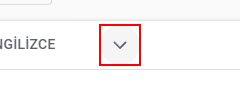
Workflow: Main

Step 1: click on the element

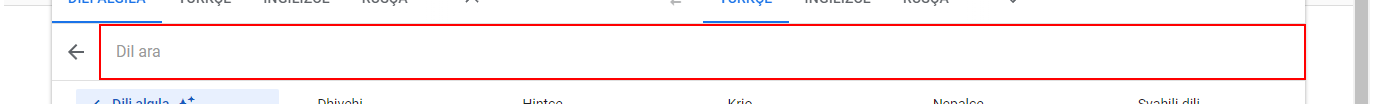
Step 2: type "Türkçe[k(enter)]" into the text box

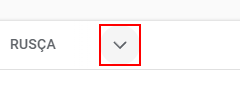
Step 3: click on the element

Step 4: type "[cevirilecekDil+"[k(enter)]"]" into the text box (same screen as step 2)

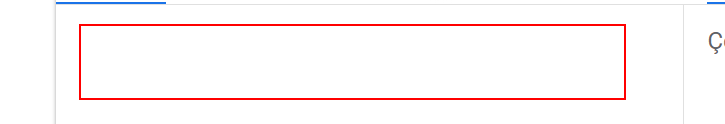
Step 5: type [cevirilecek] into the text box

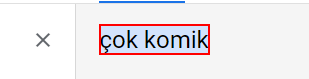
Step 6: get-text from the element
